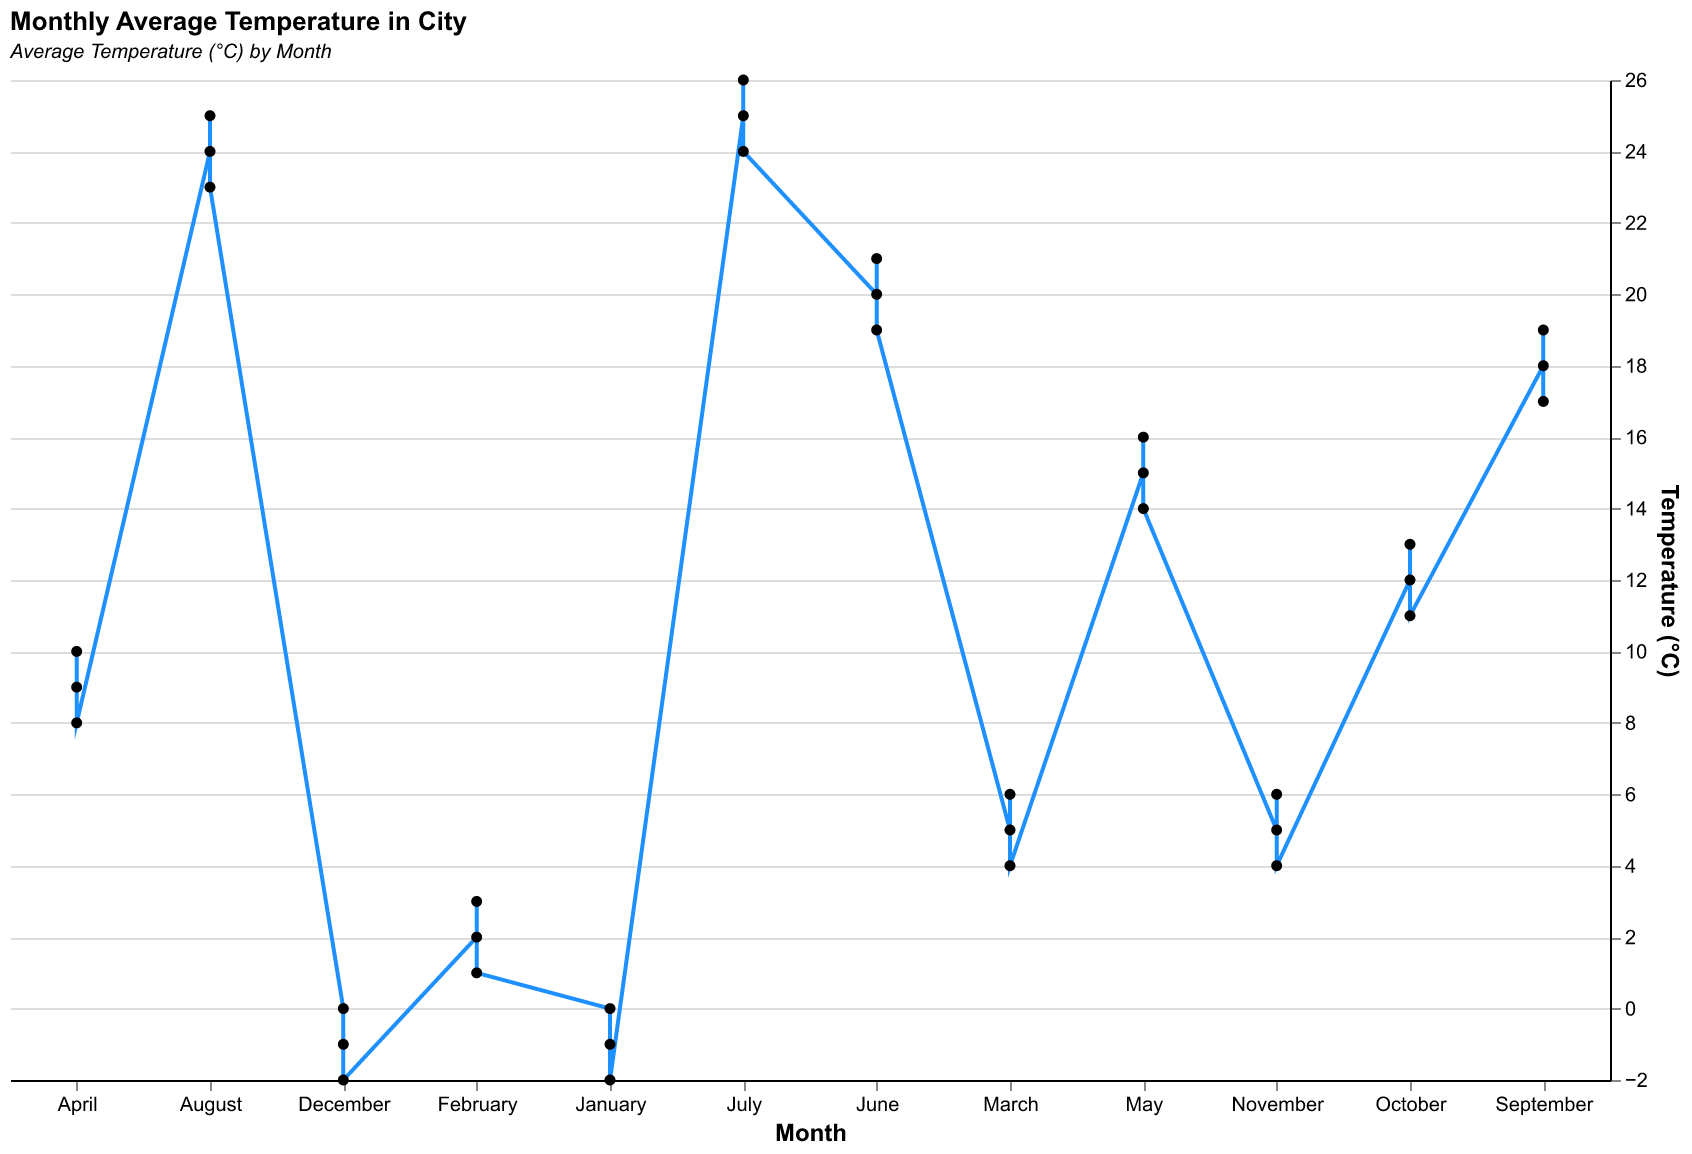

Data behind this chart, as committed beside it:
Month, Temperature (°C)
January, 0
January, -1
January, -2
February, 2
February, 3
February, 1
March, 5
March, 6
March, 4
April, 9
April, 10
April, 8
May, 15
May, 16
May, 14
June, 20
June, 21
June, 19
July, 25
July, 26
July, 24
August, 24
August, 25
August, 23
September, 18
September, 19
September, 17
October, 12
October, 13
October, 11
November, 5
November, 6
November, 4
December, 0
December, -1
December, -2
